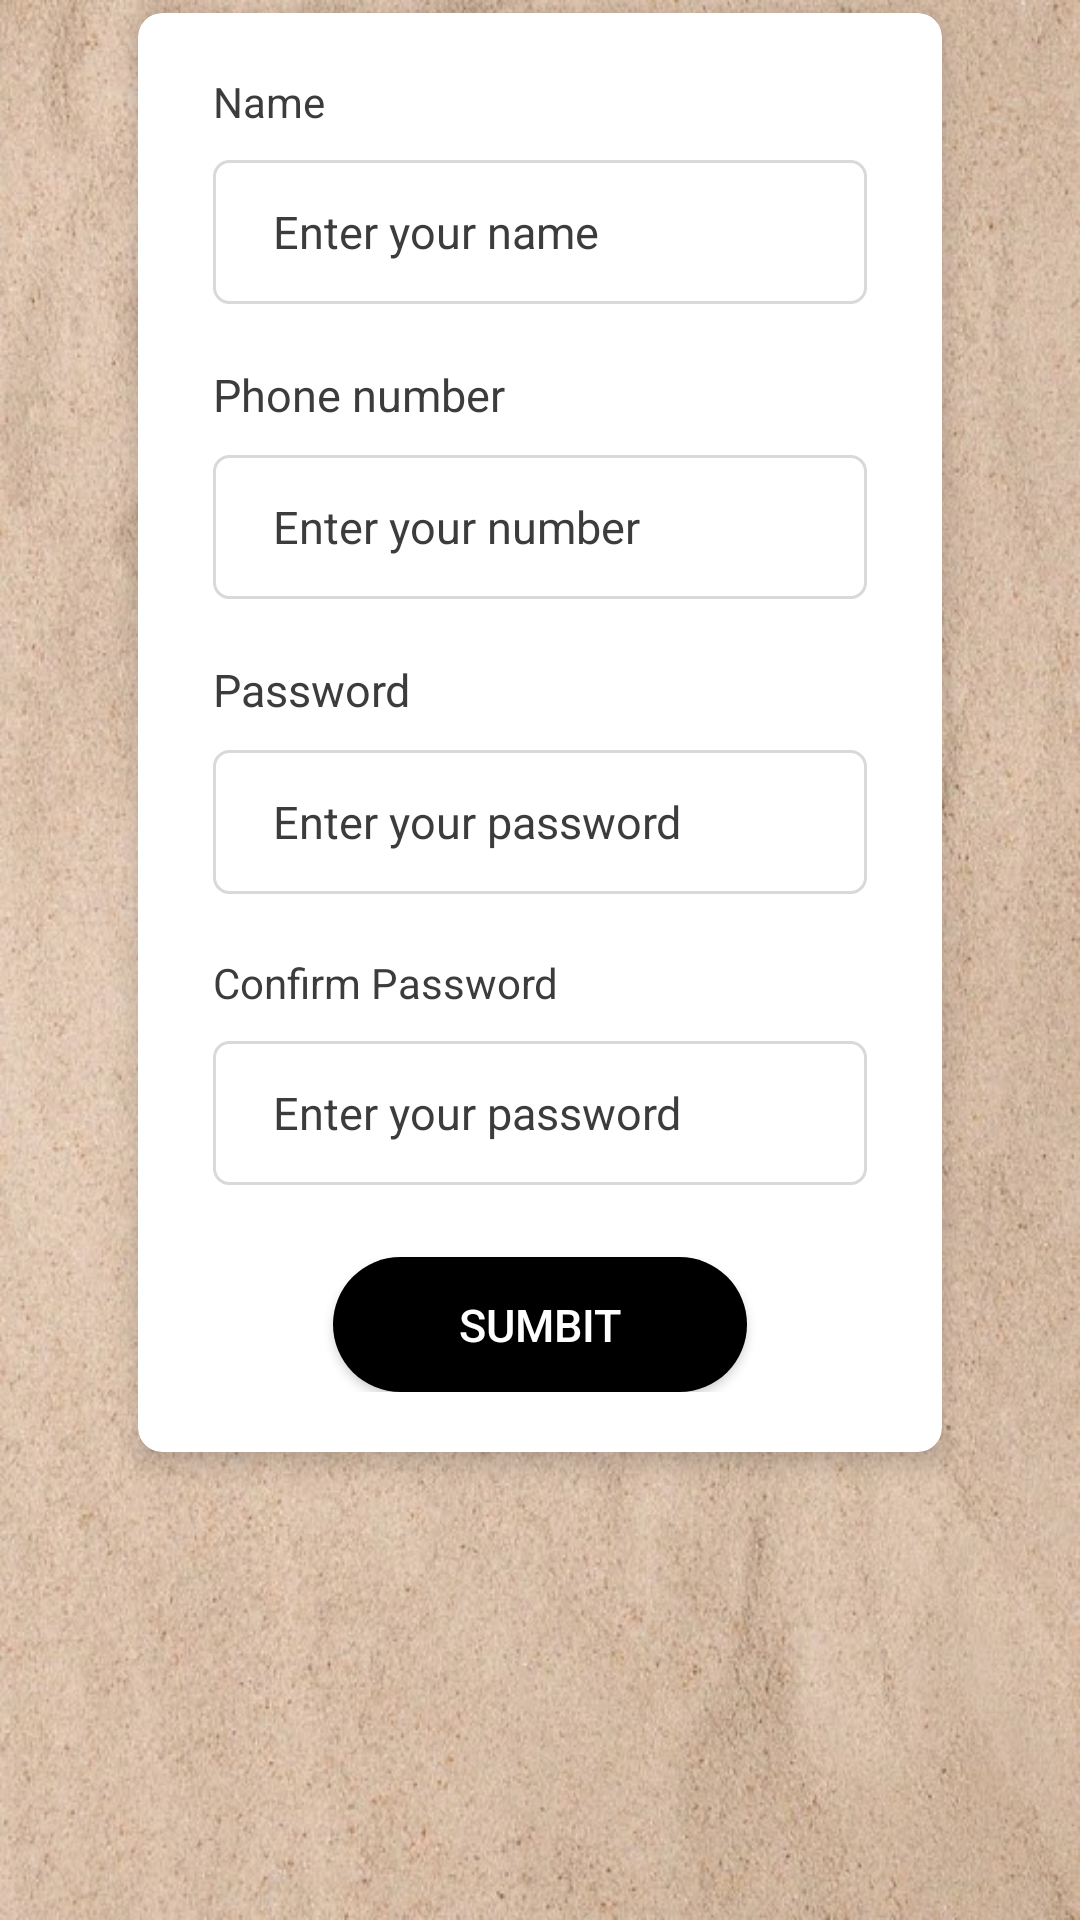

Android layout source for this screen:
<!-- AndroidManifest.xml: application theme Theme.WallWhiz -->
<!-- res/layout/activity_signup.xml -->
<?xml version="1.0" encoding="utf-8"?>
<androidx.constraintlayout.widget.ConstraintLayout xmlns:android="http://schemas.android.com/apk/res/android"
    xmlns:app="http://schemas.android.com/apk/res-auto"
    xmlns:tools="http://schemas.android.com/tools"
    android:id="@+id/main"
    android:layout_width="match_parent"
    android:layout_height="match_parent"
    android:background="@drawable/background2">


    <TextView
        android:id="@+id/sign"
        android:layout_width="wrap_content"
        android:layout_height="wrap_content"
        android:layout_centerHorizontal="true"
        android:layout_marginTop="76dp"
        android:fontFamily="@font/inter_bold"
        android:text="SIGNUP"
        android:textColor="@android:color/black"
        android:textSize="29sp"
        app:layout_constraintEnd_toEndOf="parent"
        app:layout_constraintStart_toStartOf="parent"
        app:layout_constraintTop_toTopOf="parent" />

    <androidx.cardview.widget.CardView
        android:layout_width="match_parent"
        android:layout_height="wrap_content"
        android:layout_marginHorizontal="46dp"
        android:layout_marginTop="30dp"
        android:layout_marginBottom="156dp"
        app:cardBackgroundColor="@color/white"
        app:cardCornerRadius="8dp"
        app:cardElevation="5dp"
        app:layout_constraintBottom_toBottomOf="parent"
        app:layout_constraintEnd_toEndOf="parent"
        app:layout_constraintHorizontal_bias="0.652"
        app:layout_constraintStart_toStartOf="parent"
        app:layout_constraintVertical_bias="0.088">

        <LinearLayout
            android:layout_width="match_parent"
            android:layout_height="wrap_content"
            android:layout_marginHorizontal="25dp"
            android:layout_marginVertical="20dp"
            android:orientation="vertical">

            <TextView
                android:layout_width="wrap_content"
                android:layout_height="wrap_content"
                android:text="Name"
                android:textColor="#3C3C3C"
                android:textSize="14sp" />

            <EditText
                android:id="@+id/btn_name"
                android:layout_width="match_parent"
                android:layout_height="48dp"
                android:layout_marginTop="10dp"
                android:background="@drawable/edt_bg"
                android:hint="Enter your name"
                android:paddingHorizontal="20dp"
                android:textColorHint="#3C3C3C"
                android:textSize="15sp" />

            <TextView
                android:layout_width="wrap_content"
                android:layout_height="wrap_content"
                android:layout_marginTop="20dp"
                android:text="Phone number"
                android:textColor="#3C3C3C"
                android:textSize="15sp" />

            <EditText
                android:id="@+id/btn_num"
                android:layout_width="match_parent"
                android:layout_height="48dp"
                android:layout_marginTop="10dp"
                android:background="@drawable/edt_bg"
                android:hint="Enter your number"
                android:paddingHorizontal="20dp"
                android:textColorHint="#3C3C3C"
                android:textSize="15sp" />

            <TextView
                android:layout_width="wrap_content"
                android:layout_height="wrap_content"
                android:layout_marginTop="20dp"
                android:text="Password"
                android:textColor="#3C3C3C"
                android:textSize="15sp" />

            <EditText
                android:id="@+id/btn_pass"
                android:layout_width="match_parent"
                android:layout_height="48dp"
                android:layout_marginTop="10dp"
                android:background="@drawable/edt_bg"
                android:hint="Enter your password"
                android:paddingHorizontal="20dp"
                android:textColorHint="#3C3C3C"
                android:textSize="15sp" />

            <TextView
                android:layout_width="wrap_content"
                android:layout_height="wrap_content"
                android:layout_marginTop="20dp"
                android:text="Confirm Password"
                android:textColor="#3C3C3C"
                android:textSize="14sp" />

            <EditText
                android:id="@+id/btn_confirmpass"
                android:layout_width="match_parent"
                android:layout_height="48dp"
                android:layout_marginTop="10dp"
                android:background="@drawable/edt_bg"
                android:hint="Enter your password"
                android:paddingHorizontal="20dp"
                android:textColorHint="#3C3C3C"
                android:textSize="15sp" />

            <androidx.appcompat.widget.AppCompatButton
                android:id="@+id/btn_submit"
                android:layout_width="match_parent"
                android:layout_height="45dp"
                android:layout_marginHorizontal="40dp"
                android:layout_marginTop="24dp"
                android:background="@drawable/button_bg"
                android:gravity="center"
                android:text="SUMBIT"
                android:textColor="@android:color/white"
                android:textSize="15sp" />

        </LinearLayout>

    </androidx.cardview.widget.CardView>

    <LinearLayout
        android:id="@+id/linearLayout4"
        android:layout_width="match_parent"
        android:layout_height="wrap_content"
        android:layout_marginBottom="20dp"
        android:gravity="center"
        android:orientation="horizontal"
        app:layout_constraintBottom_toBottomOf="parent">

    </LinearLayout>
</androidx.constraintlayout.widget.ConstraintLayout>
<!-- resources referenced by this layout -->
<resources>
  <!-- drawable background2: jpg bitmap (drawable, 146068 bytes) -->
  <!-- drawable button_bg (drawable) -->
  <?xml version="1.0" encoding="utf-8"?>
  <shape  xmlns:android="http://schemas.android.com/apk/res/android"
      android:shape="rectangle">
      <corners
          android:radius="27dp">
      </corners>
      <gradient
          android:type="linear"
          android:angle="45"
          android:centerX="35%"
          android:startColor="#000000"
          android:endColor="#000000"
          />
  </shape>
  <!-- drawable edt_bg (drawable) -->
  <?xml version="1.0" encoding="utf-8"?>
  <shape xmlns:android="http://schemas.android.com/apk/res/android" android:shape="rectangle">
      <corners android:radius="5dp"/>
      <stroke android:color="#D9D9D9" android:width="1dp"/>
  
  </shape>
  <style name="Theme.WallWhiz" parent="Base.Theme.WallWhiz" />
  <style name="Base.Theme.WallWhiz" parent="Theme.AppCompat.Light.NoActionBar">
          
          
      </style>
  <!-- not gathered from this repository: default colours our renderer supplied (Android Studio template values) -->
  <color name="white">#FFFFFFFF</color>
</resources>
